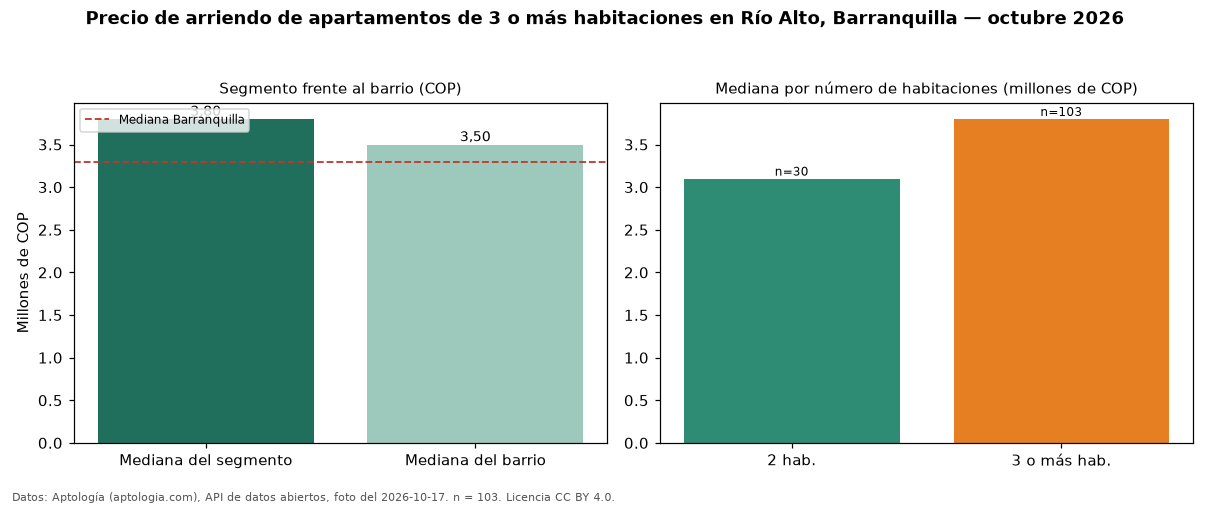

Values plotted in this chart, from the file beside it:
seccion, metrica, valor_cop, n
precio, mediana, 3800000, 103
habitaciones, 2, 3100000, 30
habitaciones, 3+, 3800000, 103
barrio, mediana_barrio_todos_los_tamanos, 3500000, 134
ciudad, mediana_ciudad, 3300000, 
fuente, fecha_foto, 2026-10-17, 
fuente, atribucion, https://www.aptologia.com/arriendo/barra…, 
